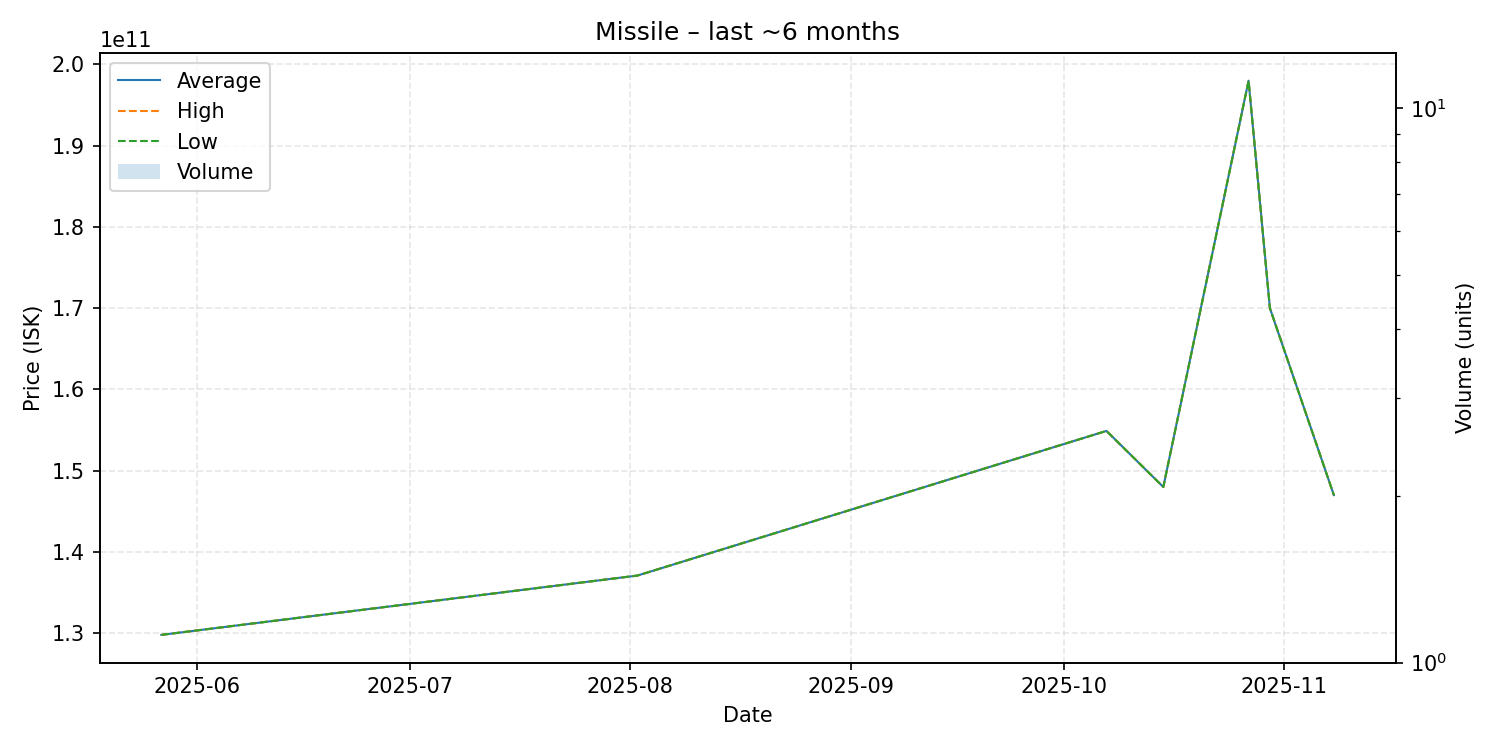

The file beside this chart, header and first rows:
date, average, highest, lowest, order_count, volume
2025-05-27, 129800000000, 129800000000, 129800000000, 1, 1
2025-08-02, 137100000000, 137100000000, 137100000000, 1, 1
2025-10-07, 154900000000, 154900000000, 154900000000, 1, 1
2025-10-15, 148000000000, 148000000000, 148000000000, 1, 1
2025-10-27, 198000000000, 198000000000, 198000000000, 1, 1
2025-10-30, 170000000000, 170000000000, 170000000000, 1, 1
2025-11-08, 147000000000, 147000000000, 147000000000, 1, 1
